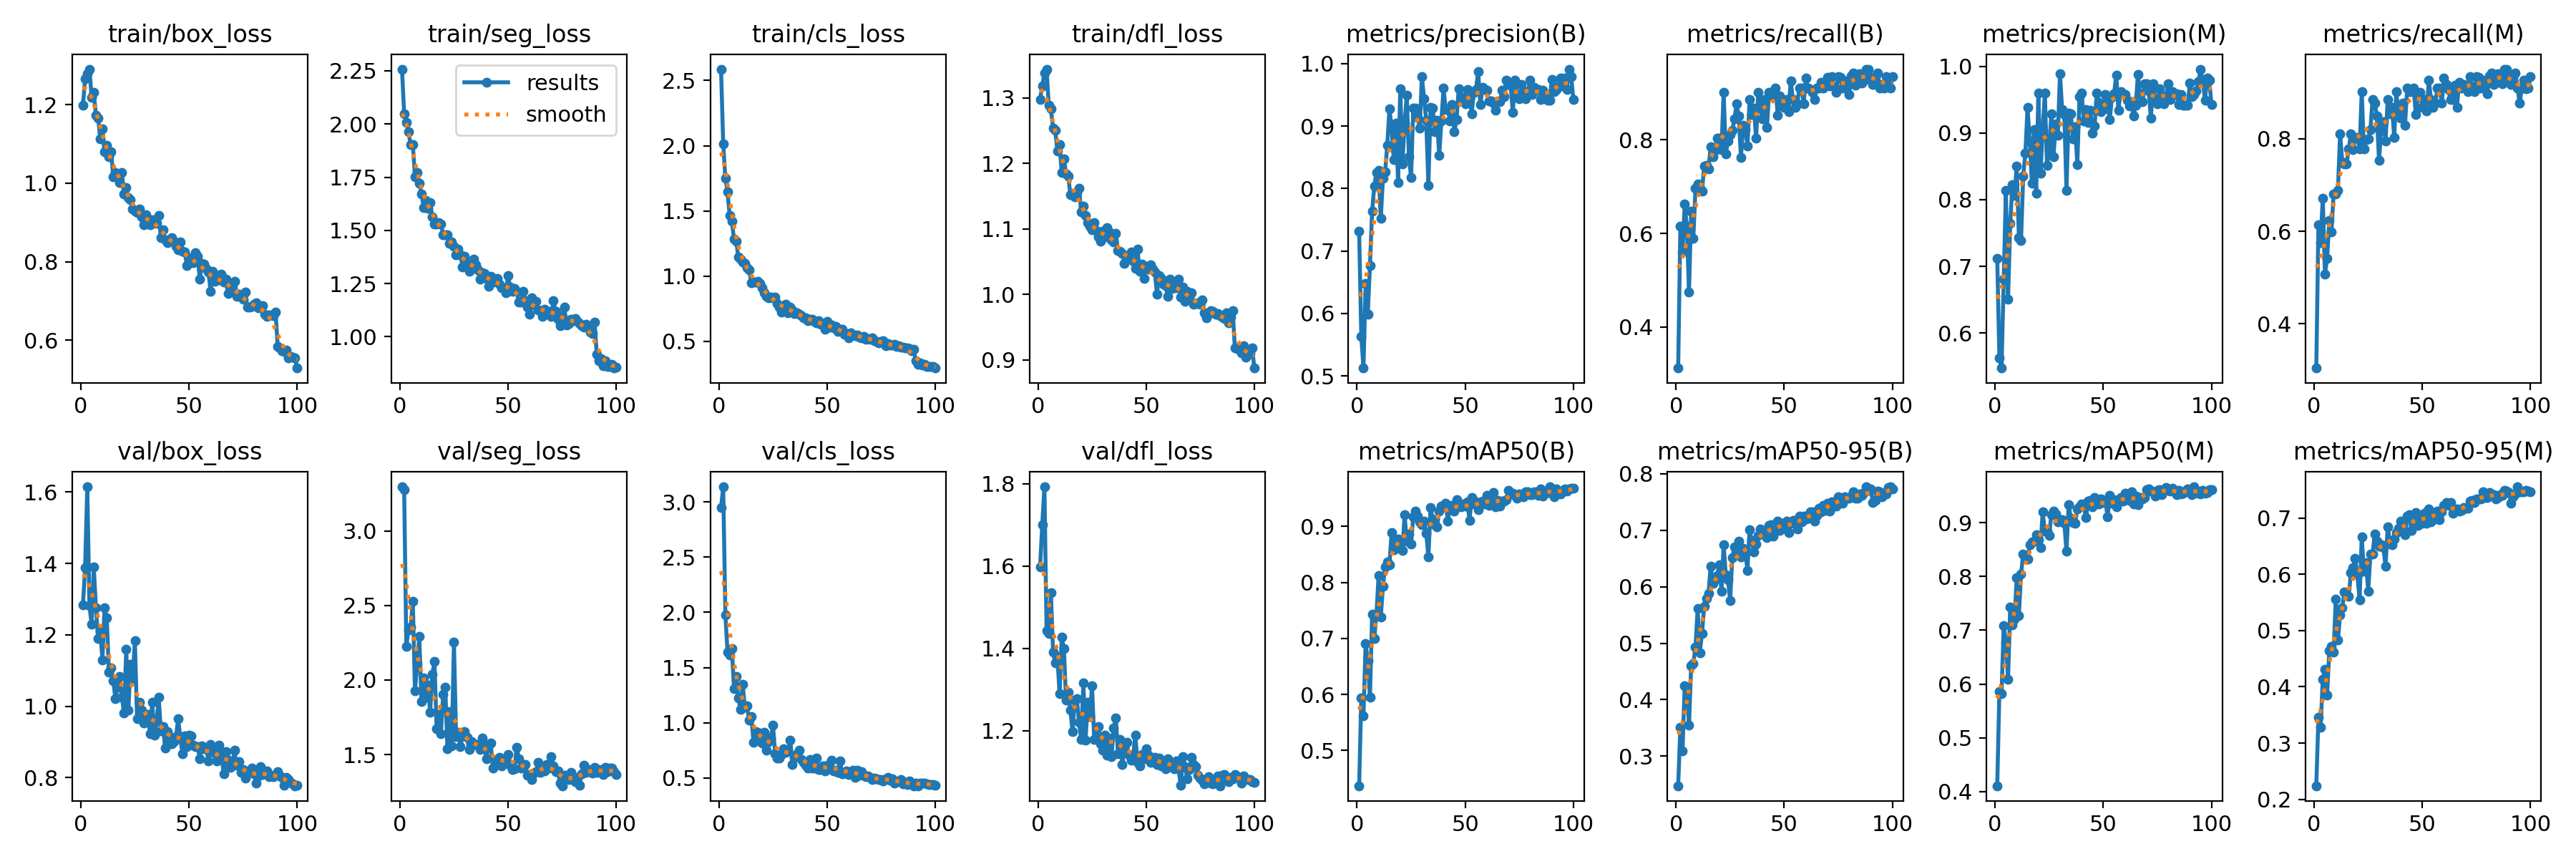

Data behind this chart, as committed beside it:
epoch, time, train/box_loss, train/seg_loss, train/cls_loss, train/dfl_loss, metrics/precision(B), metrics/recall(B), metrics/mAP50(B), metrics/mAP50-95(B), metrics/precision(M), metrics/recall(M), metrics/mAP50(M), metrics/mAP50-95(M), val/box_loss, val/seg_loss, val/cls_loss, val/dfl_loss, lr/pg0, lr/pg1, lr/pg2
1, 12.83, 1.198, 2.258, 2.587, 1.298, 0.7315, 0.3126, 0.4371, 0.2475, 0.7123, 0.3044, 0.4104, 0.2241, 1.283, 3.296, 2.947, 1.597, 0.0006602, 0.0006602, 0.0006602
2, 29.97, 1.266, 2.048, 2.016, 1.319, 0.563, 0.6148, 0.5943, 0.3516, 0.563, 0.6148, 0.5865, 0.346, 1.388, 3.275, 3.138, 1.701, 0.001314, 0.001314, 0.001314
3, 41.28, 1.279, 2.008, 1.75, 1.338, 0.5125, 0.5601, 0.5624, 0.3091, 0.5475, 0.5752, 0.5826, 0.3278, 1.615, 2.226, 1.979, 1.792, 0.001954, 0.001954, 0.001954
4, 55.41, 1.29, 1.964, 1.644, 1.344, 0.6476, 0.6627, 0.6905, 0.4245, 0.6804, 0.6721, 0.7091, 0.4139, 1.282, 2.337, 1.638, 1.442, 0.001941, 0.001941, 0.001941
5, 66.66, 1.219, 1.902, 1.464, 1.289, 0.5985, 0.6148, 0.6596, 0.422, 0.8138, 0.5082, 0.6774, 0.431, 1.23, 2.356, 1.614, 1.436, 0.001921, 0.001921, 0.001921
6, 78.46, 1.231, 1.904, 1.42, 1.283, 0.6769, 0.4754, 0.5945, 0.3542, 0.6503, 0.541, 0.609, 0.3852, 1.39, 2.525, 1.674, 1.534, 0.001901, 0.001901, 0.001901
7, 93.03, 1.172, 1.752, 1.282, 1.253, 0.7635, 0.6475, 0.7438, 0.4604, 0.7639, 0.623, 0.7438, 0.4637, 1.276, 1.925, 1.306, 1.39, 0.001881, 0.001881, 0.001881
8, 105, 1.166, 1.772, 1.269, 1.25, 0.8036, 0.5902, 0.7, 0.4643, 0.8221, 0.5984, 0.7099, 0.4718, 1.189, 2.11, 1.416, 1.365, 0.001861, 0.001861, 0.001861
9, 116.8, 1.114, 1.721, 1.145, 1.219, 0.8261, 0.6967, 0.7432, 0.4936, 0.806, 0.6812, 0.7203, 0.4611, 1.21, 2.292, 1.222, 1.38, 0.001842, 0.001842, 0.001842
10, 131.7, 1.138, 1.673, 1.132, 1.229, 0.8285, 0.7049, 0.8122, 0.562, 0.8506, 0.6803, 0.7979, 0.5555, 1.13, 1.854, 1.12, 1.289, 0.001822, 0.001822, 0.001822
11, 144.1, 1.079, 1.608, 1.11, 1.186, 0.7519, 0.6967, 0.7384, 0.4834, 0.7431, 0.6885, 0.7279, 0.483, 1.276, 2.013, 1.35, 1.427, 0.001802, 0.001802, 0.001802
12, 159.5, 1.096, 1.642, 1.099, 1.207, 0.8159, 0.6901, 0.7931, 0.5175, 0.7383, 0.8115, 0.8042, 0.5282, 1.248, 1.884, 1.139, 1.399, 0.001782, 0.001782, 0.001782
13, 172, 1.067, 1.603, 1.066, 1.184, 0.8267, 0.7432, 0.8269, 0.5649, 0.8358, 0.7509, 0.8425, 0.541, 1.095, 1.964, 1.153, 1.274, 0.001762, 0.001762, 0.001762
14, 184.4, 1.08, 1.631, 1.046, 1.18, 0.8692, 0.7459, 0.837, 0.5787, 0.8692, 0.7459, 0.8356, 0.5687, 1.108, 1.781, 1.023, 1.293, 0.001743, 0.001743, 0.001743
15, 200, 1.016, 1.564, 0.9473, 1.152, 0.9279, 0.7377, 0.8319, 0.5879, 0.9382, 0.7459, 0.8325, 0.5631, 1.071, 2.036, 1.058, 1.25, 0.001723, 0.001723, 0.001723
16, 212.7, 1.027, 1.531, 0.9519, 1.155, 0.897, 0.7852, 0.8884, 0.6366, 0.8878, 0.7779, 0.8595, 0.5609, 1.022, 2.124, 0.8251, 1.198, 0.001703, 0.001703, 0.001703
17, 228.3, 1.021, 1.53, 0.9518, 1.149, 0.8458, 0.7644, 0.8584, 0.6061, 0.8246, 0.8115, 0.8651, 0.6025, 1.054, 1.673, 0.9232, 1.274, 0.001683, 0.001683, 0.001683
18, 240.8, 1.002, 1.535, 0.9574, 1.156, 0.9045, 0.7768, 0.8683, 0.614, 0.9045, 0.7768, 0.8655, 0.6113, 1.084, 1.768, 0.9152, 1.278, 0.001663, 0.001663, 0.001663
19, 253.3, 1.027, 1.528, 0.9447, 1.163, 0.81, 0.8036, 0.8776, 0.6203, 0.81, 0.8036, 0.8776, 0.6281, 1.026, 1.64, 0.84, 1.221, 0.001644, 0.001644, 0.001644
20, 268.8, 0.9722, 1.481, 0.9102, 1.125, 0.9596, 0.8033, 0.8736, 0.6394, 0.9596, 0.8033, 0.8683, 0.5987, 0.9802, 1.904, 0.8168, 1.179, 0.001624, 0.001624, 0.001624
21, 281.2, 0.9886, 1.48, 0.8746, 1.134, 0.8391, 0.7787, 0.8566, 0.5919, 0.8391, 0.7787, 0.8543, 0.5547, 1.159, 1.951, 0.9104, 1.317, 0.001604, 0.001604, 0.001604
22, 293.7, 0.9626, 1.481, 0.8465, 1.121, 0.9043, 0.9016, 0.9209, 0.6746, 0.9043, 0.9016, 0.9206, 0.6662, 0.9899, 1.537, 0.75, 1.177, 0.001584, 0.001584, 0.001584
23, 309.6, 0.9572, 1.439, 0.8315, 1.11, 0.9495, 0.7704, 0.8734, 0.6211, 0.9596, 0.7786, 0.8841, 0.6051, 1.117, 1.789, 0.8315, 1.268, 0.001564, 0.001564, 0.001564
24, 322.5, 0.9337, 1.446, 0.8403, 1.104, 0.8513, 0.798, 0.8862, 0.612, 0.8513, 0.798, 0.8849, 0.6208, 1.078, 1.559, 0.8589, 1.234, 0.001545, 0.001545, 0.001545
25, 338.6, 0.9283, 1.425, 0.8328, 1.098, 0.8174, 0.8115, 0.8689, 0.5761, 0.8746, 0.8001, 0.877, 0.5701, 1.183, 2.255, 0.9777, 1.309, 0.001525, 0.001525, 0.001525
26, 351.4, 0.9249, 1.385, 0.8404, 1.11, 0.9291, 0.8197, 0.9169, 0.6515, 0.9291, 0.8197, 0.9155, 0.6354, 0.9661, 1.622, 0.7159, 1.179, 0.001505, 0.001505, 0.001505
27, 364.2, 0.9341, 1.411, 0.7924, 1.097, 0.9287, 0.8443, 0.9269, 0.6707, 0.8641, 0.8852, 0.9225, 0.6355, 1.01, 1.651, 0.6833, 1.181, 0.001485, 0.001485, 0.001485
28, 380.1, 0.9138, 1.384, 0.7642, 1.088, 0.9142, 0.877, 0.9183, 0.6627, 0.9142, 0.877, 0.9164, 0.6717, 0.9887, 1.554, 0.6802, 1.21, 0.001465, 0.001465, 0.001465
29, 392.9, 0.8944, 1.328, 0.724, 1.081, 0.8963, 0.8501, 0.9079, 0.6804, 0.8963, 0.8501, 0.9022, 0.6592, 0.9534, 1.625, 0.7146, 1.169, 0.001446, 0.001446, 0.001446
30, 408.3, 0.9203, 1.377, 0.7575, 1.097, 0.9788, 0.7623, 0.9028, 0.6533, 0.9892, 0.753, 0.906, 0.6498, 0.9585, 1.653, 0.7633, 1.153, 0.001426, 0.001426, 0.001426
31, 421, 0.9088, 1.341, 0.7825, 1.088, 0.9441, 0.8307, 0.909, 0.6684, 0.9348, 0.8225, 0.9058, 0.6521, 0.978, 1.617, 0.731, 1.19, 0.001406, 0.001406, 0.001406
32, 433.8, 0.8935, 1.308, 0.7182, 1.101, 0.9093, 0.8218, 0.8879, 0.6627, 0.9274, 0.8375, 0.8995, 0.6474, 0.9227, 1.533, 0.7461, 1.14, 0.001386, 0.001386, 0.001386
33, 449.6, 0.907, 1.356, 0.7641, 1.095, 0.8053, 0.7869, 0.8449, 0.6291, 0.8143, 0.7951, 0.8471, 0.6143, 1.01, 1.585, 0.8443, 1.183, 0.001366, 0.001366, 0.001366
34, 462.3, 0.8989, 1.365, 0.7393, 1.083, 0.9297, 0.8852, 0.933, 0.7004, 0.9297, 0.8852, 0.9334, 0.6848, 0.918, 1.57, 0.6188, 1.137, 0.001347, 0.001347, 0.001347
35, 478.2, 0.8978, 1.338, 0.7148, 1.08, 0.9287, 0.8541, 0.9128, 0.6815, 0.9287, 0.8541, 0.9089, 0.6573, 0.957, 1.568, 0.6885, 1.206, 0.001327, 0.001327, 0.001327
36, 490.9, 0.9186, 1.313, 0.7193, 1.093, 0.8907, 0.8679, 0.9027, 0.6615, 0.8907, 0.8679, 0.9008, 0.6527, 1.024, 1.569, 0.719, 1.232, 0.001307, 0.001307, 0.001307
37, 503.5, 0.8613, 1.27, 0.7087, 1.067, 0.9097, 0.8033, 0.8995, 0.675, 0.9097, 0.8033, 0.8996, 0.6631, 0.9314, 1.533, 0.7495, 1.145, 0.001287, 0.001287, 0.001287
38, 519.3, 0.8807, 1.3, 0.6958, 1.066, 0.853, 0.9016, 0.9275, 0.6913, 0.853, 0.9016, 0.9264, 0.6743, 0.9423, 1.612, 0.6656, 1.178, 0.001267, 0.001267, 0.001267
39, 532.1, 0.855, 1.297, 0.6807, 1.062, 0.9076, 0.8689, 0.9357, 0.7016, 0.954, 0.8507, 0.9303, 0.6822, 0.8828, 1.555, 0.6406, 1.117, 0.001248, 0.001248, 0.001248
40, 548.1, 0.8495, 1.275, 0.6791, 1.048, 0.9603, 0.8443, 0.9349, 0.6966, 0.9603, 0.8443, 0.9349, 0.6941, 0.928, 1.47, 0.6182, 1.161, 0.001228, 0.001228, 0.001228
41, 560.9, 0.8548, 1.236, 0.6597, 1.056, 0.9265, 0.8852, 0.9405, 0.6978, 0.9179, 0.877, 0.931, 0.6884, 0.9155, 1.566, 0.5898, 1.172, 0.001208, 0.001208, 0.001208
42, 573.4, 0.8609, 1.284, 0.6713, 1.059, 0.9264, 0.8257, 0.9094, 0.6875, 0.9353, 0.829, 0.9094, 0.6705, 0.8949, 1.578, 0.6701, 1.14, 0.001188, 0.001188, 0.001188
43, 589, 0.8531, 1.256, 0.6686, 1.064, 0.9077, 0.9016, 0.9341, 0.7082, 0.9159, 0.9098, 0.9405, 0.703, 0.9006, 1.407, 0.5864, 1.128, 0.001168, 0.001168, 0.001168
44, 602, 0.8399, 1.26, 0.654, 1.051, 0.9344, 0.9016, 0.9368, 0.7104, 0.9344, 0.9016, 0.9413, 0.7065, 0.9157, 1.459, 0.5912, 1.141, 0.001149, 0.001149, 0.001149
45, 616.7, 0.83, 1.273, 0.6409, 1.04, 0.8914, 0.8934, 0.9268, 0.6899, 0.8996, 0.9016, 0.9304, 0.6776, 0.9646, 1.457, 0.6804, 1.19, 0.001129, 0.001129, 0.001129
46, 629.2, 0.8511, 1.248, 0.6603, 1.069, 0.9103, 0.9098, 0.9479, 0.7094, 0.9103, 0.9098, 0.9479, 0.6891, 0.9113, 1.481, 0.5733, 1.124, 0.001109, 0.001109, 0.001109
47, 642, 0.8273, 1.229, 0.6304, 1.035, 0.9596, 0.8525, 0.9362, 0.7166, 0.9596, 0.8525, 0.9362, 0.7096, 0.8678, 1.424, 0.5757, 1.114, 0.001089, 0.001089, 0.001089
48, 658.5, 0.8255, 1.23, 0.6384, 1.046, 0.9456, 0.8934, 0.9352, 0.7003, 0.9456, 0.8934, 0.9352, 0.6872, 0.9168, 1.461, 0.6064, 1.143, 0.001069, 0.001069, 0.001069
49, 671.6, 0.7911, 1.206, 0.5905, 1.024, 0.9455, 0.877, 0.9399, 0.7123, 0.9321, 0.8999, 0.9441, 0.7015, 0.8873, 1.466, 0.5614, 1.132, 0.00105, 0.00105, 0.00105
50, 688.1, 0.8099, 1.288, 0.6532, 1.043, 0.9352, 0.8689, 0.9363, 0.7032, 0.9352, 0.8689, 0.9377, 0.6907, 0.9199, 1.498, 0.6168, 1.157, 0.00103, 0.00103, 0.00103
51, 701.9, 0.7999, 1.232, 0.6061, 1.039, 0.958, 0.8852, 0.9433, 0.7159, 0.958, 0.8852, 0.9412, 0.7084, 0.916, 1.43, 0.581, 1.141, 0.00101, 0.00101, 0.00101
52, 718.6, 0.7974, 1.213, 0.6274, 1.045, 0.9446, 0.8607, 0.9108, 0.6961, 0.9446, 0.8607, 0.9108, 0.6909, 0.8905, 1.402, 0.659, 1.124, 0.0009902, 0.0009902, 0.0009902
53, 732.6, 0.8232, 1.226, 0.6007, 1.039, 0.92, 0.9262, 0.9508, 0.7125, 0.92, 0.9262, 0.9508, 0.7165, 0.8877, 1.406, 0.5628, 1.133, 0.0009704, 0.0009704, 0.0009704
54, 745.8, 0.8134, 1.213, 0.6134, 1.034, 0.9537, 0.8852, 0.9404, 0.718, 0.9537, 0.8852, 0.9373, 0.6929, 0.8864, 1.55, 0.5687, 1.135, 0.0009506, 0.0009506, 0.0009506
55, 761.7, 0.7552, 1.164, 0.5744, 1.001, 0.9588, 0.8689, 0.9442, 0.7145, 0.9588, 0.8689, 0.9428, 0.7054, 0.853, 1.472, 0.5492, 1.118, 0.0009308, 0.0009308, 0.0009308
56, 774.7, 0.7965, 1.163, 0.592, 1.029, 0.9871, 0.877, 0.9295, 0.7016, 0.9871, 0.877, 0.9295, 0.6978, 0.8895, 1.411, 0.6532, 1.135, 0.000911, 0.000911, 0.000911
57, 790.1, 0.7938, 1.214, 0.5909, 1.024, 0.934, 0.9098, 0.9429, 0.7247, 0.934, 0.9098, 0.9429, 0.7122, 0.8815, 1.434, 0.539, 1.115, 0.0008912, 0.0008912, 0.0008912
58, 802.9, 0.7834, 1.168, 0.5528, 1.015, 0.9615, 0.9098, 0.9445, 0.7149, 0.9615, 0.9098, 0.948, 0.6965, 0.8815, 1.432, 0.5419, 1.125, 0.0008714, 0.0008714, 0.0008714
59, 815.8, 0.774, 1.14, 0.5594, 1.013, 0.9582, 0.877, 0.94, 0.7248, 0.9582, 0.877, 0.94, 0.7109, 0.8465, 1.36, 0.5618, 1.107, 0.0008516, 0.0008516, 0.0008516
60, 831.7, 0.7243, 1.106, 0.5264, 0.9973, 0.9579, 0.9322, 0.9557, 0.7205, 0.9579, 0.9322, 0.9557, 0.7227, 0.8925, 1.366, 0.5305, 1.131, 0.0008318, 0.0008318, 0.0008318
... 40 more rows
